Run: headless pygame with SDL's dummy video driver; simulated clock (each Clock.tick advances the game by its frame time, no real sleeping); random seed 0; keys injected as events and as key.get_pressed() state; mouse plan: one left click at the window centre at the start of phase 2, then a move to the lower-right quarter at the start of phase 3.
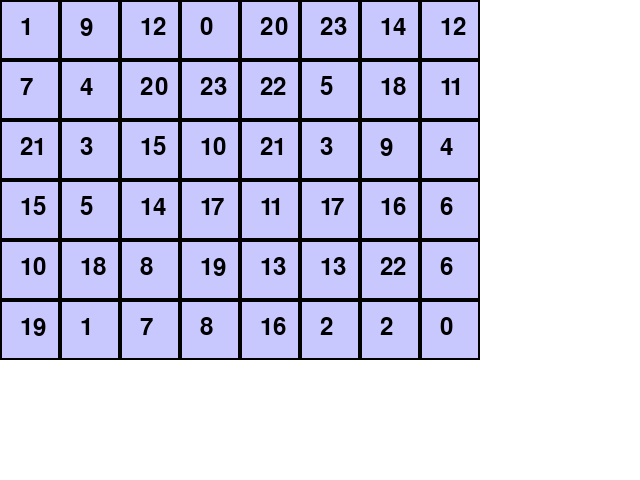
Frame 1 of 4 · flips 1–60 · no input
Frame 2 of 4 · flips 61–180 · clicked the window centre · tapped SPACE, RETURN · held RIGHT (→), D · screen unchanged from frame 1, image omitted
Frame 3 of 4 · flips 181–300 · moved the mouse to the lower-right quarter · held DOWN (↓), S · screen unchanged from frame 2, image omitted
Frame 4 of 4 · flips 301–420 · held LEFT (←), A, UP (↑), W · screen unchanged from frame 3, image omitted

The pygame program that drew these frames:

import pygame
import random

# Cấu hình ban đầu
pygame.init()
WIDTH, HEIGHT = 640, 480
ROWS, COLS = 6, 8
TILE_SIZE = 60
screen = pygame.display.set_mode((WIDTH, HEIGHT))
pygame.display.set_caption("Pikachu Đơn Giản")
font = pygame.font.SysFont(None, 36)

# Tạo bảng với các cặp ngẫu nhiên
def create_board():
    icons = [i for i in range((ROWS * COLS) // 2)] * 2
    random.shuffle(icons)
    board = [icons[i * COLS:(i + 1) * COLS] for i in range(ROWS)]
    return board

board = create_board()
selected = []
running = True

def draw_board():
    screen.fill((255, 255, 255))
    for i in range(ROWS):
        for j in range(COLS):
            val = board[i][j]
            rect = pygame.Rect(j*TILE_SIZE, i*TILE_SIZE, TILE_SIZE, TILE_SIZE)
            pygame.draw.rect(screen, (200, 200, 255), rect)
            pygame.draw.rect(screen, (0, 0, 0), rect, 2)
            if val != -1:
                img = font.render(str(val), True, (0, 0, 0))
                screen.blit(img, (j*TILE_SIZE + 20, i*TILE_SIZE + 15))

def check_match():
    global selected
    if len(selected) == 2:
        (x1, y1), (x2, y2) = selected
        if board[y1][x1] == board[y2][x2] and (x1, y1) != (x2, y2):
            board[y1][x1] = board[y2][x2] = -1
        selected = []

# Game loop
while running:
    draw_board()
    pygame.display.flip()
    check_match()
    
    for event in pygame.event.get():
        if event.type == pygame.QUIT:
            running = False
        
        if event.type == pygame.MOUSEBUTTONDOWN:
            x, y = event.pos[0] // TILE_SIZE, event.pos[1] // TILE_SIZE
            if board[y][x] != -1:
                selected.append((x, y))
pygame.quit()
